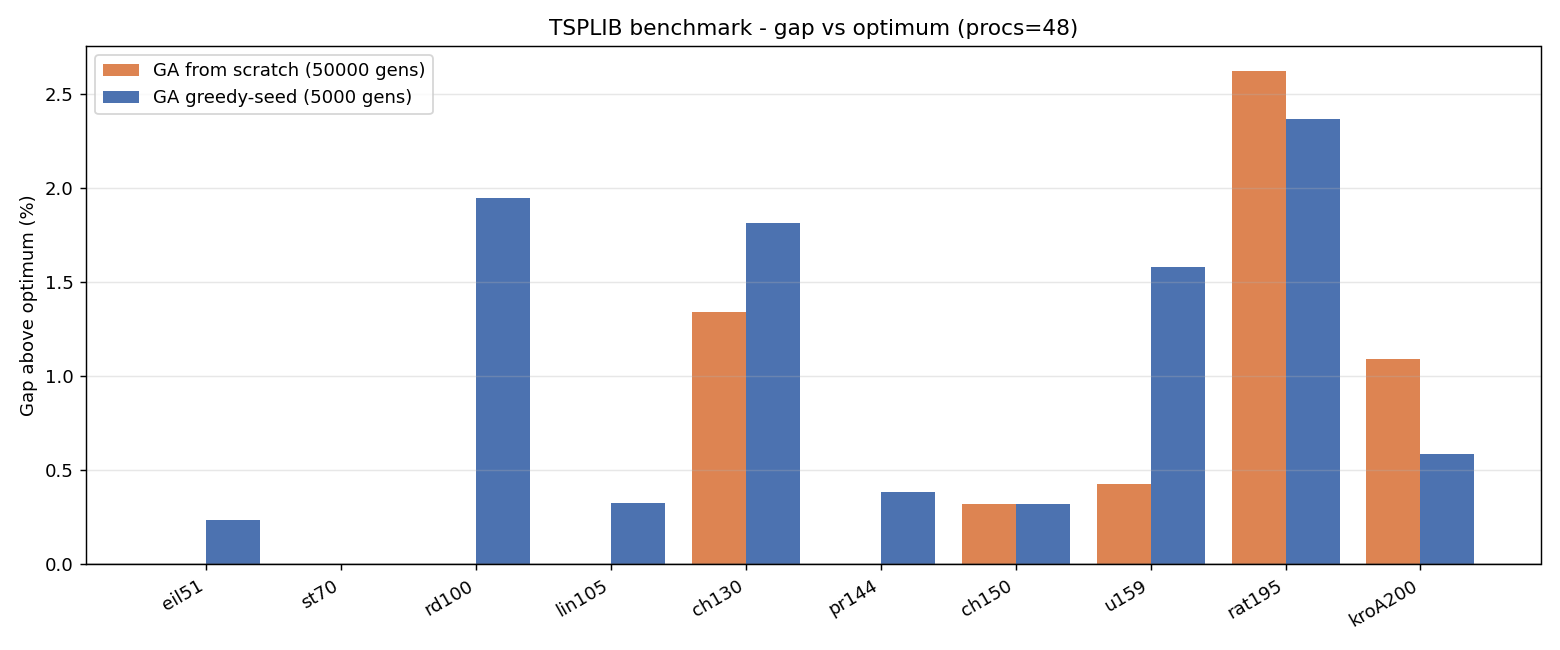

Values plotted in this chart, from the file beside it:
instance, n, optimal, mode, gens, best_len, gap_pct, time_s
eil51, 51, 426, greedy, 5000, 427, 0.23, 11.80
eil51, 51, 426, scratch, 50000, 426, 0.00, 102.2
st70, 70, 675, greedy, 5000, 675, 0.00, 10.94
st70, 70, 675, scratch, 50000, 675, 0.00, 104.7
rd100, 100, 7910, greedy, 5000, 8064, 1.95, 13.59
rd100, 100, 7910, scratch, 50000, 7910, 0.00, 121
lin105, 105, 14379, greedy, 5000, 14426, 0.33, 10.00
lin105, 105, 14379, scratch, 50000, 14379, 0.00, 107.5
ch130, 130, 6110, greedy, 5000, 6221, 1.82, 51.00
ch130, 130, 6110, scratch, 50000, 6192, 1.34, 146.6
pr144, 144, 58537, greedy, 5000, 58763, 0.39, 9.45
pr144, 144, 58537, scratch, 50000, 58537, 0.00, 130.4
ch150, 150, 6528, greedy, 5000, 6549, 0.32, 18.22
ch150, 150, 6528, scratch, 50000, 6549, 0.32, 117.7
u159, 159, 42080, greedy, 5000, 42745, 1.58, 11.55
u159, 159, 42080, scratch, 50000, 42259, 0.43, 139.2
rat195, 195, 2323, greedy, 5000, 2378, 2.37, 13.25
rat195, 195, 2323, scratch, 50000, 2384, 2.63, 102.5
kroA200, 200, 29368, greedy, 5000, 29541, 0.59, 9.84
kroA200, 200, 29368, scratch, 50000, 29689, 1.09, 149.8
